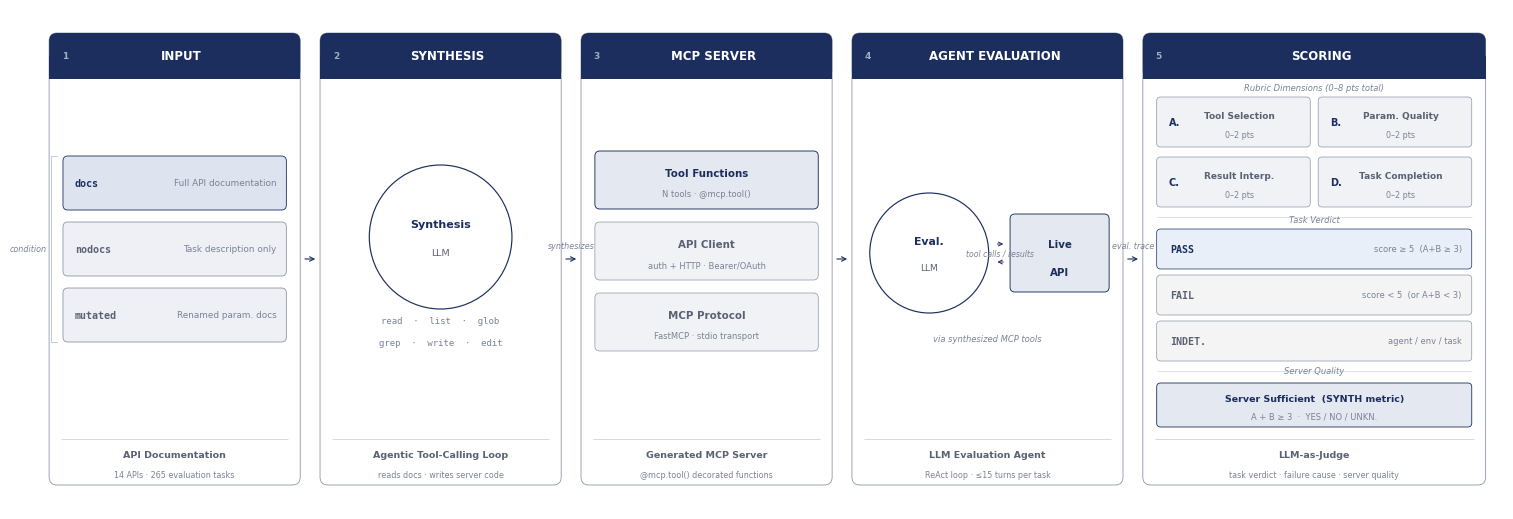

The matplotlib source for this figure:
"""
Thesis-quality benchmark pipeline figure.

Design goals:
  · Fits a standard thesis page at full width (~17 cm / 6.7 in at 100%)
  · Pure white background — drops cleanly into LaTeX with \\includegraphics
  · Single-hue accent (dark navy #1B2E5E) — all other fills are white or
    light grays; fully readable when printed in greyscale
  · Consistent typographic hierarchy:
      Stage headers  — 9pt bold, tracked caps via string upper()
      Sub-labels     — 8pt regular
      Annotations    — 6.5–7pt italic, grey
  · Thin rules (0.6pt), hairline borders (0.5pt), no drop shadows
  · Three synthesis conditions shown in the Input stage as stacked variant
    tags — makes the experimental design legible at a glance
  · A/B/C/D rubric dimensions shown in the Judge stage
  · Arrow labels for inter-stage data flows

Output: benchmark_pipeline_thesis.png  (300 dpi, 15×5 in canvas)
        benchmark_pipeline_thesis.pdf  (vector, for direct LaTeX import)
"""

import matplotlib
import matplotlib.pyplot as plt
import matplotlib.patches as mpatches
from matplotlib.patches import FancyBboxPatch
import matplotlib.patheffects as pe

matplotlib.rcParams.update({
    'font.family':      'sans-serif',
    'font.sans-serif':  ['Helvetica Neue', 'Arial', 'DejaVu Sans'],
    'pdf.fonttype':     42,
    'ps.fonttype':      42,
    'figure.dpi':       300,
})

# ── Canvas ─────────────────────────────────────────────────────────────────
FIG_W, FIG_H = 15.0, 5.0
fig, ax = plt.subplots(figsize=(FIG_W, FIG_H))
fig.patch.set_facecolor('white')
ax.set_facecolor('white')
ax.set_xlim(0, FIG_W)
ax.set_ylim(0, FIG_H)
ax.axis('off')

# ── Palette ────────────────────────────────────────────────────────────────
NAVY   = '#1B2E5E'   # primary accent — stage headers, key labels
RULE   = '#C5CBD6'   # internal dividers
BORDER = '#8C96A8'   # box edges
SUB    = '#5A6172'   # secondary text
ANNOT  = '#7A8395'   # annotation / italic notes
FILL_A = '#F0F2F6'   # light fill for artifact boxes
FILL_B = '#E4E8F0'   # slightly deeper fill (conditions, rubric cells)
WHITE  = '#FFFFFF'

# ── Stage geometry ─────────────────────────────────────────────────────────
# 5 stages, left-to-right, uniform width except stage 1 is slightly narrower
# Outer frame for each stage: full-height card with header strip at top
#   and caption strip at bottom.

MARGIN_L = 0.32   # extra left room for the "condition" brace label
MARGIN_R = 0.18
STAGE_GAP = 0.20        # gap between stage cards
CARD_H  = 4.52
CARD_Y  = (FIG_H - CARD_H) / 2      # = 0.24

# Stage widths (total = FIG_W - MARGIN_L - MARGIN_R - 4*STAGE_GAP)
AVAIL = FIG_W - MARGIN_L - MARGIN_R - 4 * STAGE_GAP   # 13.62
W = [2.52, 2.42, 2.52, 2.72, 3.44]   # hand-tuned; total adjusted to AVAIL
# Scale widths to exactly fill available space
_scale = AVAIL / sum(W)
W = [w * _scale for w in W]

# Compute left edges
xs = []
x = MARGIN_L
for i, w in enumerate(W):
    xs.append(x)
    x += w + STAGE_GAP

cx = [xs[i] + W[i] / 2 for i in range(5)]  # centre x per stage

HDR_H  = 0.46   # header strip height
CAP_H  = 0.46   # caption strip height

BODY_TOP = CARD_Y + CARD_H - HDR_H      # y of top of body region
BODY_BOT = CARD_Y + CAP_H               # y of bottom of body region
MID_Y    = (BODY_TOP + BODY_BOT) / 2

# Inter-stage arrow y (centre of body)
ARR_Y = MID_Y

PAD = 0.14   # internal horizontal padding inside cards


# ── Low-level helpers ───────────────────────────────────────────────────────
def rrect(x, y, w, h, fc=WHITE, ec=BORDER, lw=0.55, r=0.06, z=4):
    ax.add_patch(FancyBboxPatch(
        (x, y), w, h,
        boxstyle=f"round,pad=0,rounding_size={r}",
        fc=fc, ec=ec, lw=lw, zorder=z,
        clip_on=False))


def txt(x, y, s, size=8, weight='normal', color=SUB, ha='center',
        va='center', z=8, style='normal', family=None):
    kw = dict(ha=ha, va=va, fontsize=size, fontweight=weight,
              color=color, zorder=z, style=style)
    if family:
        kw['fontfamily'] = family
    ax.text(x, y, s, **kw)


def hrule(x0, x1, y, lw=0.5, color=RULE, z=5):
    ax.plot([x0, x1], [y, y], color=color, lw=lw, zorder=z, solid_capstyle='butt')


def arrow(x0, x1, y, label=None, label_above=True):
    """Draw a simple right-pointing arrow between stage boxes."""
    ax.annotate(
        '', xy=(x1, y), xytext=(x0, y),
        arrowprops=dict(
            arrowstyle='->', color=NAVY,
            lw=0.8, mutation_scale=8,
            connectionstyle='arc3,rad=0'),
        zorder=12)
    if label:
        ly = y + (0.09 if label_above else -0.09)
        va = 'bottom' if label_above else 'top'
        txt((x0 + x1) / 2, ly, label, size=5.8, color=ANNOT,
            style='italic', va=va, z=12)


def double_arrow(x0, x1, y, gap=0.07, label=None):
    """Bidirectional arrows (agent ↔ API)."""
    ax.annotate('', xy=(x1, y + gap), xytext=(x0, y + gap),
                arrowprops=dict(arrowstyle='->', color=NAVY, lw=0.7,
                                mutation_scale=7), zorder=12)
    ax.annotate('', xy=(x0, y - gap), xytext=(x1, y - gap),
                arrowprops=dict(arrowstyle='->', color=NAVY, lw=0.7,
                                mutation_scale=7), zorder=12)
    if label:
        txt((x0 + x1) / 2, y, label, size=5.6, color=ANNOT,
            style='italic', z=12)


# ── Stage cards ─────────────────────────────────────────────────────────────
STAGE_LABELS = [
    'INPUT',
    'SYNTHESIS',
    'MCP SERVER',
    'AGENT EVALUATION',
    'SCORING',
]
STAGE_CAPTIONS = [
    ('API Documentation', '14 APIs · 265 evaluation tasks'),
    ('Agentic Tool-Calling Loop', 'reads docs · writes server code'),
    ('Generated MCP Server', '@mcp.tool() decorated functions'),
    ('LLM Evaluation Agent', 'ReAct loop · ≤15 turns per task'),
    ('LLM-as-Judge', 'task verdict · failure cause · server quality'),
]

for i in range(5):
    x0, w = xs[i], W[i]
    # Outer card
    rrect(x0, CARD_Y, w, CARD_H, fc=WHITE, ec=BORDER, lw=0.6, r=0.08, z=2)

    # Header strip fill
    rrect(x0, CARD_Y + CARD_H - HDR_H, w, HDR_H,
          fc=NAVY, ec=NAVY, lw=0, r=0.08, z=3)
    # Square off the bottom corners of the header (overlay rect)
    ax.add_patch(mpatches.Rectangle(
        (x0, CARD_Y + CARD_H - HDR_H),
        w, HDR_H / 2,
        fc=NAVY, ec='none', zorder=3))

    # Stage number (top-left of header)
    txt(x0 + 0.16, CARD_Y + CARD_H - HDR_H / 2,
        str(i + 1), size=6.5, weight='bold', color='#9BAEC4',
        ha='center', va='center', z=6)

    # Stage title
    txt(cx[i] + 0.07, CARD_Y + CARD_H - HDR_H / 2,
        STAGE_LABELS[i], size=8.5, weight='bold', color=WHITE,
        ha='center', va='center', z=6)

    # Divider above caption
    hrule(x0 + 0.12, x0 + w - 0.12, CARD_Y + CAP_H, lw=0.5)

    # Caption
    cap_title, cap_sub = STAGE_CAPTIONS[i]
    txt(cx[i], CARD_Y + CAP_H * 0.66, cap_title,
        size=6.8, weight='bold', color=SUB,
        ha='center', va='center', z=6)
    txt(cx[i], CARD_Y + CAP_H * 0.22, cap_sub,
        size=5.8, color=ANNOT, ha='center', va='center', z=6)


# ── Inter-stage arrows ───────────────────────────────────────────────────────
for i in range(4):
    x0 = xs[i] + W[i] + 0.02
    x1 = xs[i + 1] - 0.02
    labels = [None, 'synthesizes', None, 'eval. trace']
    arrow(x0, x1, ARR_Y, label=labels[i])


# ══════════════════════════════════════════════════════════════════════════════
# Stage 1 — INPUT
# Three synthesis conditions as stacked variant tags
# ══════════════════════════════════════════════════════════════════════════════
i = 0
x0, w = xs[i], W[i]
bw = w - 2 * PAD
bx = x0 + PAD

# Three condition boxes
conditions = [
    ('docs',    'Full API documentation',   '#DDE3EF', NAVY),
    ('nodocs',  'Task description only',    '#EEF0F5', BORDER),
    ('mutated', 'Renamed param. docs',      '#EEF0F5', BORDER),
]
cond_h = 0.54
cond_gap = 0.12
stack_h = 3 * cond_h + 2 * cond_gap
stack_bot = MID_Y - stack_h / 2 + 0.10

for ci, (tag, desc, fill, ec) in enumerate(conditions):
    cy = stack_bot + (2 - ci) * (cond_h + cond_gap)
    rrect(bx, cy, bw, cond_h, fc=fill, ec=ec, lw=0.6, r=0.05, z=5)
    txt(bx + 0.12, cy + cond_h / 2,
        tag, size=7.2, weight='bold', color=NAVY if ci == 0 else SUB,
        ha='left', va='center', z=7, family='monospace')
    txt(bx + bw - 0.10, cy + cond_h / 2,
        desc, size=6.4, color=ANNOT,
        ha='right', va='center', z=7)

# Brace-style label
brace_x = bx - 0.06
brace_top = stack_bot + 3 * cond_h + 2 * cond_gap
brace_bot = stack_bot
brace_mid = (brace_top + brace_bot) / 2
ax.plot([brace_x, brace_x - 0.06, brace_x - 0.06, brace_x],
        [brace_top, brace_top, brace_bot, brace_bot],
        color=RULE, lw=0.7, zorder=6)
txt(brace_x - 0.10, brace_mid, 'condition',
    size=5.8, color=ANNOT, style='italic',
    ha='right', va='center', z=7)

# ══════════════════════════════════════════════════════════════════════════════
# Stage 2 — SYNTHESIS
# Circle (LLM) + tool labels below
# ══════════════════════════════════════════════════════════════════════════════
i = 1
x0, w = xs[i], W[i]
circle_r = 0.72
circle_cy = MID_Y + 0.22

ax.add_patch(plt.Circle(
    (cx[i], circle_cy), circle_r,
    fc=WHITE, ec=NAVY, lw=0.85, zorder=5))
txt(cx[i], circle_cy + 0.13, 'Synthesis', size=8.0, weight='bold',
    color=NAVY, z=7)
txt(cx[i], circle_cy - 0.16, 'LLM', size=6.8, color=SUB, z=7)

tool_y = circle_cy - circle_r - 0.24
txt(cx[i], tool_y + 0.12, 'read  ·  list  ·  glob',
    size=6.5, color=ANNOT, family='monospace', z=6)
txt(cx[i], tool_y - 0.10, 'grep  ·  write  ·  edit',
    size=6.5, color=ANNOT, family='monospace', z=6)

# ══════════════════════════════════════════════════════════════════════════════
# Stage 3 — MCP SERVER
# Stack of three component cards
# ══════════════════════════════════════════════════════════════════════════════
i = 2
x0, w = xs[i], W[i]
bw = w - 2 * PAD
bx = x0 + PAD

cards = [
    ('Tool Functions',  'N tools · @mcp.tool()'),
    ('API Client',      'auth + HTTP · Bearer/OAuth'),
    ('MCP Protocol',    'FastMCP · stdio transport'),
]
card_h = 0.58
card_gap = 0.13
stack_h = len(cards) * card_h + (len(cards) - 1) * card_gap
stack_bot = MID_Y - stack_h / 2 + 0.08

for ci, (title, sub) in enumerate(cards):
    cy = stack_bot + (len(cards) - 1 - ci) * (card_h + card_gap)
    fill = FILL_B if ci == 0 else FILL_A
    rrect(bx, cy, bw, card_h, fc=fill, ec=NAVY if ci == 0 else BORDER,
          lw=0.65 if ci == 0 else 0.5, r=0.05, z=5)
    txt(cx[i], cy + card_h * 0.62, title,
        size=7.4, weight='bold', color=NAVY if ci == 0 else SUB,
        ha='center', va='center', z=7)
    txt(cx[i], cy + card_h * 0.26, sub,
        size=6.0, color=ANNOT, ha='center', va='center', z=7)

# ══════════════════════════════════════════════════════════════════════════════
# Stage 4 — AGENT EVALUATION
# Eval LLM ↔ Live API
# ══════════════════════════════════════════════════════════════════════════════
i = 3
x0, w = xs[i], W[i]

r_e  = 0.60
ecx  = x0 + PAD + r_e + 0.04
ecy  = MID_Y + 0.06

ax.add_patch(plt.Circle(
    (ecx, ecy), r_e,
    fc=WHITE, ec=NAVY, lw=0.85, zorder=5))
txt(ecx, ecy + 0.12, 'Eval.', size=7.8, weight='bold', color=NAVY, z=7)
txt(ecx, ecy - 0.15, 'LLM',  size=6.5, color=SUB, z=7)

# API box
api_w, api_h = 1.00, 0.78
api_x = x0 + w - PAD - api_w
api_y = ecy - api_h / 2
rrect(api_x, api_y, api_w, api_h, fc=FILL_B, ec=NAVY, lw=0.65, r=0.05, z=5)
txt(api_x + api_w / 2, api_y + api_h * 0.62,
    'Live', size=7.4, weight='bold', color=NAVY, z=7)
txt(api_x + api_w / 2, api_y + api_h * 0.26,
    'API', size=7.4, weight='bold', color=NAVY, z=7)

double_arrow(ecx + r_e + 0.06, api_x - 0.04, ecy,
             gap=0.09, label='tool calls / results')

# Note below
txt(cx[i], ecy - r_e - 0.26,
    'via synthesized MCP tools',
    size=6.0, color=ANNOT, style='italic', z=6)

# ══════════════════════════════════════════════════════════════════════════════
# Stage 5 — SCORING (LLM-as-Judge)
# Rubric A/B/C/D grid  +  verdict rows  +  server quality pill
# ══════════════════════════════════════════════════════════════════════════════
i = 4
x0, w = xs[i], W[i]
bw = w - 2 * PAD
bx = x0 + PAD

# ── Rubric dimension 2×2 grid ───────────────────────────────────────────────
rubric = [
    ('A', 'Tool Selection',    '0–2'),
    ('B', 'Param. Quality',    '0–2'),
    ('C', 'Result Interp.',    '0–2'),
    ('D', 'Task Completion',   '0–2'),
]
rcw = (bw - 0.08) / 2
rch = 0.50
rcgap_x = 0.08
rcgap_y = 0.10
rubric_top = BODY_TOP - 0.18

for ri, (letter, dim, pts) in enumerate(rubric):
    col = ri % 2
    row = ri // 2
    rx = bx + col * (rcw + rcgap_x)
    ry = rubric_top - (row + 1) * rch - row * rcgap_y
    rrect(rx, ry, rcw, rch, fc=FILL_A, ec=BORDER, lw=0.5, r=0.04, z=5)
    txt(rx + 0.12, ry + rch / 2,
        letter + '.', size=7.0, weight='bold', color=NAVY,
        ha='left', va='center', z=7)
    txt(rx + rcw / 2 + 0.06, ry + rch * 0.62,
        dim, size=6.5, weight='bold', color=SUB,
        ha='center', va='center', z=7)
    txt(rx + rcw / 2 + 0.06, ry + rch * 0.24,
        pts + ' pts', size=5.8, color=ANNOT,
        ha='center', va='center', z=7)

rubric_bot = rubric_top - 2 * rch - rcgap_y
hrule(bx, bx + bw, rubric_bot - 0.10, lw=0.4)

# ── Verdict rows ─────────────────────────────────────────────────────────────
verdicts = [
    ('PASS',   'score ≥ 5  (A+B ≥ 3)',   '#E8EFF8', NAVY),
    ('FAIL',   'score < 5  (or A+B < 3)', '#F4F4F4', BORDER),
    ('INDET.', 'agent / env / task',       '#F4F4F4', BORDER),
]
verd_h  = 0.40
verd_gap = 0.06
verd_top = rubric_bot - 0.22

for vi, (label, desc, fill, ec) in enumerate(verdicts):
    vy = verd_top - vi * (verd_h + verd_gap) - verd_h
    rrect(bx, vy, bw, verd_h, fc=fill, ec=ec, lw=0.5, r=0.04, z=5)
    txt(bx + 0.14, vy + verd_h / 2,
        label, size=7.2, weight='bold', color=NAVY if vi == 0 else SUB,
        ha='left', va='center', z=7, family='monospace')
    txt(bx + bw - 0.10, vy + verd_h / 2,
        desc, size=6.0, color=ANNOT,
        ha='right', va='center', z=7)

verd_bot = verd_top - 3 * verd_h - 2 * verd_gap
hrule(bx, bx + bw, verd_bot - 0.10, lw=0.4)

# ── Server sufficient pill ────────────────────────────────────────────────────
sv_h = 0.44
sv_y = verd_bot - 0.22 - sv_h
rrect(bx, sv_y, bw, sv_h, fc=FILL_B, ec=NAVY, lw=0.6, r=0.04, z=5)
txt(cx[i], sv_y + sv_h * 0.64,
    'Server Sufficient  (SYNTH metric)',
    size=6.8, weight='bold', color=NAVY, z=7)
txt(cx[i], sv_y + sv_h * 0.24,
    'A + B ≥ 3  ·  YES / NO / UNKN.',
    size=6.0, color=ANNOT, z=7)

# ── Section micro-labels ──────────────────────────────────────────────────────
txt(cx[i], rubric_top + 0.09,
    'Rubric Dimensions (0–8 pts total)',
    size=6.0, color=ANNOT, style='italic', z=6)
txt(cx[i], verd_top + 0.09,
    'Task Verdict',
    size=6.0, color=ANNOT, style='italic', z=6)
txt(cx[i], verd_bot - 0.10,
    'Server Quality',
    size=6.0, color=ANNOT, style='italic', z=6)


# ── Save ────────────────────────────────────────────────────────────────────
plt.tight_layout(pad=0)
for ext in ('png', 'pdf'):
    fname = f'benchmark_pipeline_thesis.{ext}'
    dpi = 300 if ext == 'png' else None
    plt.savefig(fname, dpi=dpi, bbox_inches='tight', facecolor='white')
    print(f'Saved {fname}')
